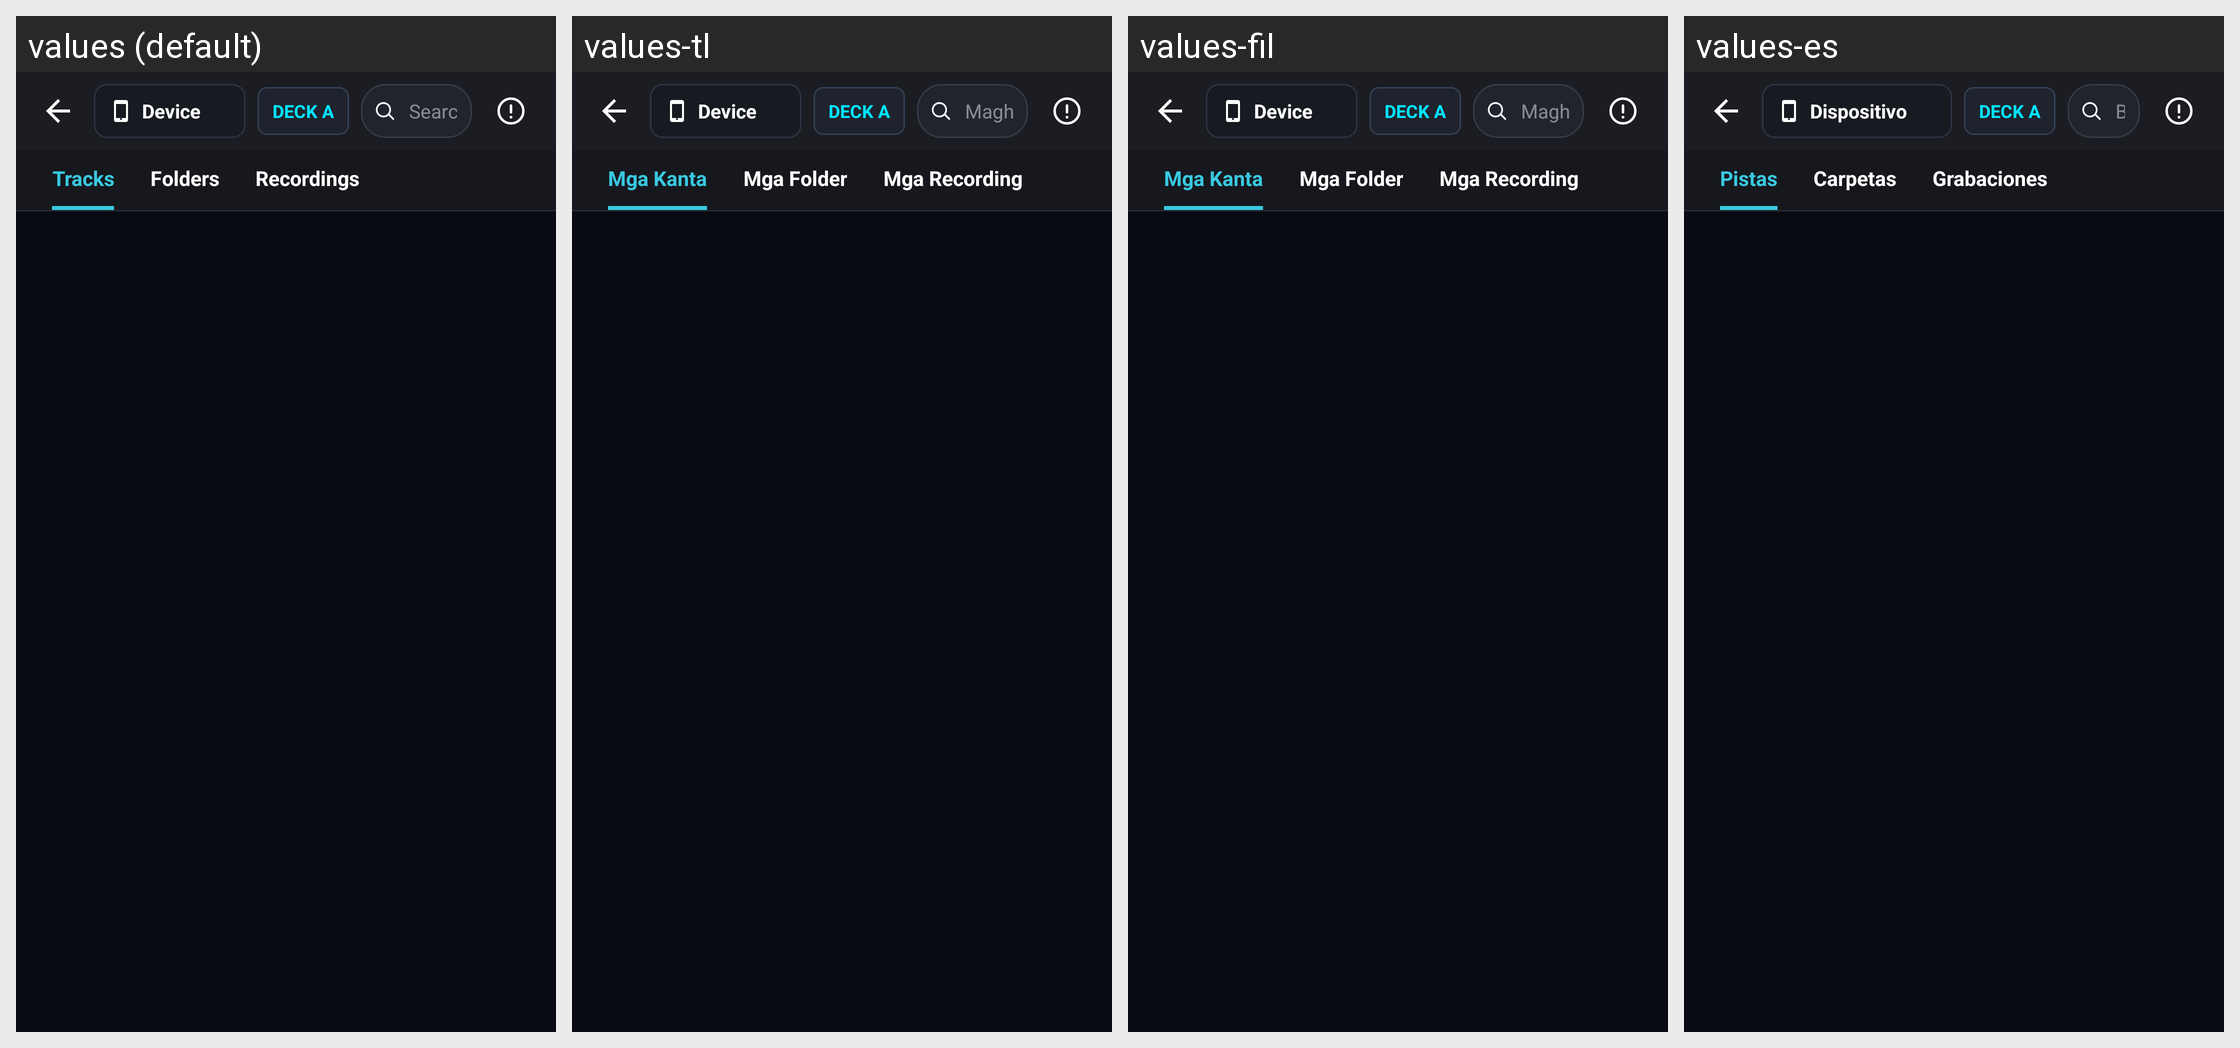

Here is an Android app screen in its default locale and in the app's own translations. Write out the translated-string differences for the strings that appear on this screen.
Android screen res/layout/activity_audio_library.xml rendered under 4 locales, left to right: values (default), values-tl, values-fil, values-es. Device: Nexus 5 (rendered at 1080×1920; each locale shown at half size, 540×960, under a caption strip naming it); theme Theme.DJMixer.
Other locales in the repository, not shown: values-ar, values-bn, values-de, values-fr, values-hi, values-id, values-it, values-ja, values-ko, values-pt, values-ru, values-th, values-tr, values-vi, values-zh.
Strings drawn on this screen, with the default value and each locale's value (text and hints the layout hard-codes, and strings that could not be matched under every locale, appear in the picture but are not listed):

source_device
  values: Device
  values-tl: Device
  values-fil: Device
  values-es: Dispositivo

search_local_tracks
  values: Search local tracks...
  values-tl: Maghanap ng mga lokal na kanta...
  values-fil: Maghanap ng mga lokal na kanta...
  values-es: Buscar pistas locales...

tab_tracks
  values: Tracks
  values-tl: Mga Kanta
  values-fil: Mga Kanta
  values-es: Pistas

tab_folders
  values: Folders
  values-tl: Mga Folder
  values-fil: Mga Folder
  values-es: Carpetas

tab_recordings
  values: Recordings
  values-tl: Mga Recording
  values-fil: Mga Recording
  values-es: Grabaciones
